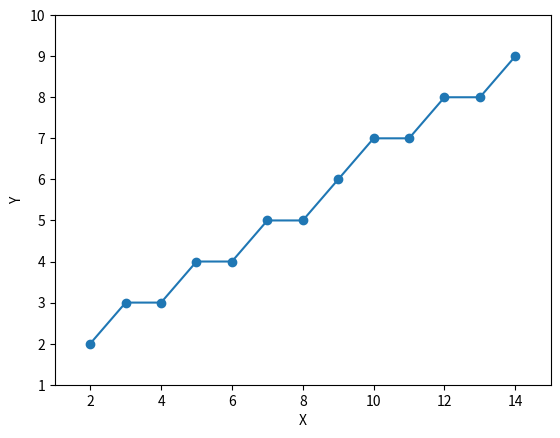

Generate this figure with matplotlib:
import matplotlib.pyplot as plt

def bresenham_line(x0, y0, x1, y1):
    dx = abs(x1 - x0)
    dy = abs(y1 - y0)
    steep = dy > dx
    if steep:
        x0, y0 = y0, x0
        x1, y1 = y1, x1
        dx, dy = dy, dx
    if x0 > x1:
        x0, x1 = x1, x0
        y0, y1 = y1, y0
    y = y0
    y_step = 1 if y0 < y1 else -1
    error = dx / 2
    line_points = []
    for x in range(x0, x1 + 1):
        line_points.append((y, x) if steep else (x, y))
        error -= dy
        if error < 0:
            y += y_step
            error += dx
    return line_points

# Define the line coordinates
x0, y0 = 2, 2
x1, y1 = 14, 9

# Compute the line points using Bresenham's algorithm
line_points = bresenham_line(x0, y0, x1, y1)

# Plot the line
plt.plot([point[0] for point in line_points], [point[1] for point in line_points], marker='o')

# Set the plot limits and labels
plt.xlim(min(x0, x1) - 1, max(x0, x1) + 1)
plt.ylim(min(y0, y1) - 1, max(y0, y1) + 1)
plt.xlabel('X')
plt.ylabel('Y')

# Display the plot
plt.show()
